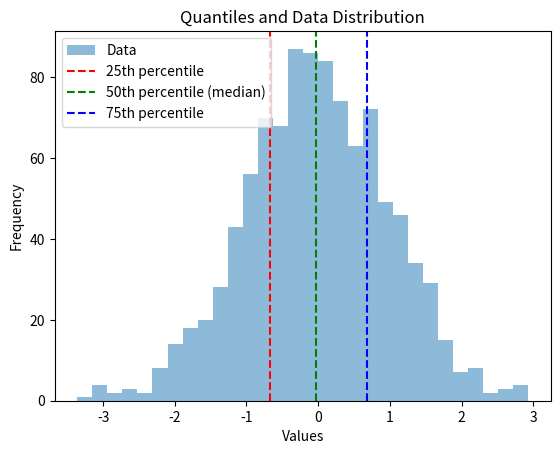

Write the Python code that produced this figure.
import numpy as np
import matplotlib.pyplot as plt

# Example data
data = np.random.normal(loc=0, scale=1, size=1000)

# Calculate quantiles
quantiles = np.quantile(data, [0.25, 0.5, 0.75])  # Specify the desired quantiles

# Plot the data and quantiles
plt.hist(data, bins=30, alpha=0.5, label='Data')
plt.axvline(x=quantiles[0], color='r', linestyle='--', label='25th percentile')
plt.axvline(x=quantiles[1], color='g', linestyle='--', label='50th percentile (median)')
plt.axvline(x=quantiles[2], color='b', linestyle='--', label='75th percentile')
plt.xlabel('Values')
plt.ylabel('Frequency')
plt.title('Quantiles and Data Distribution')
plt.legend()
plt.show()
